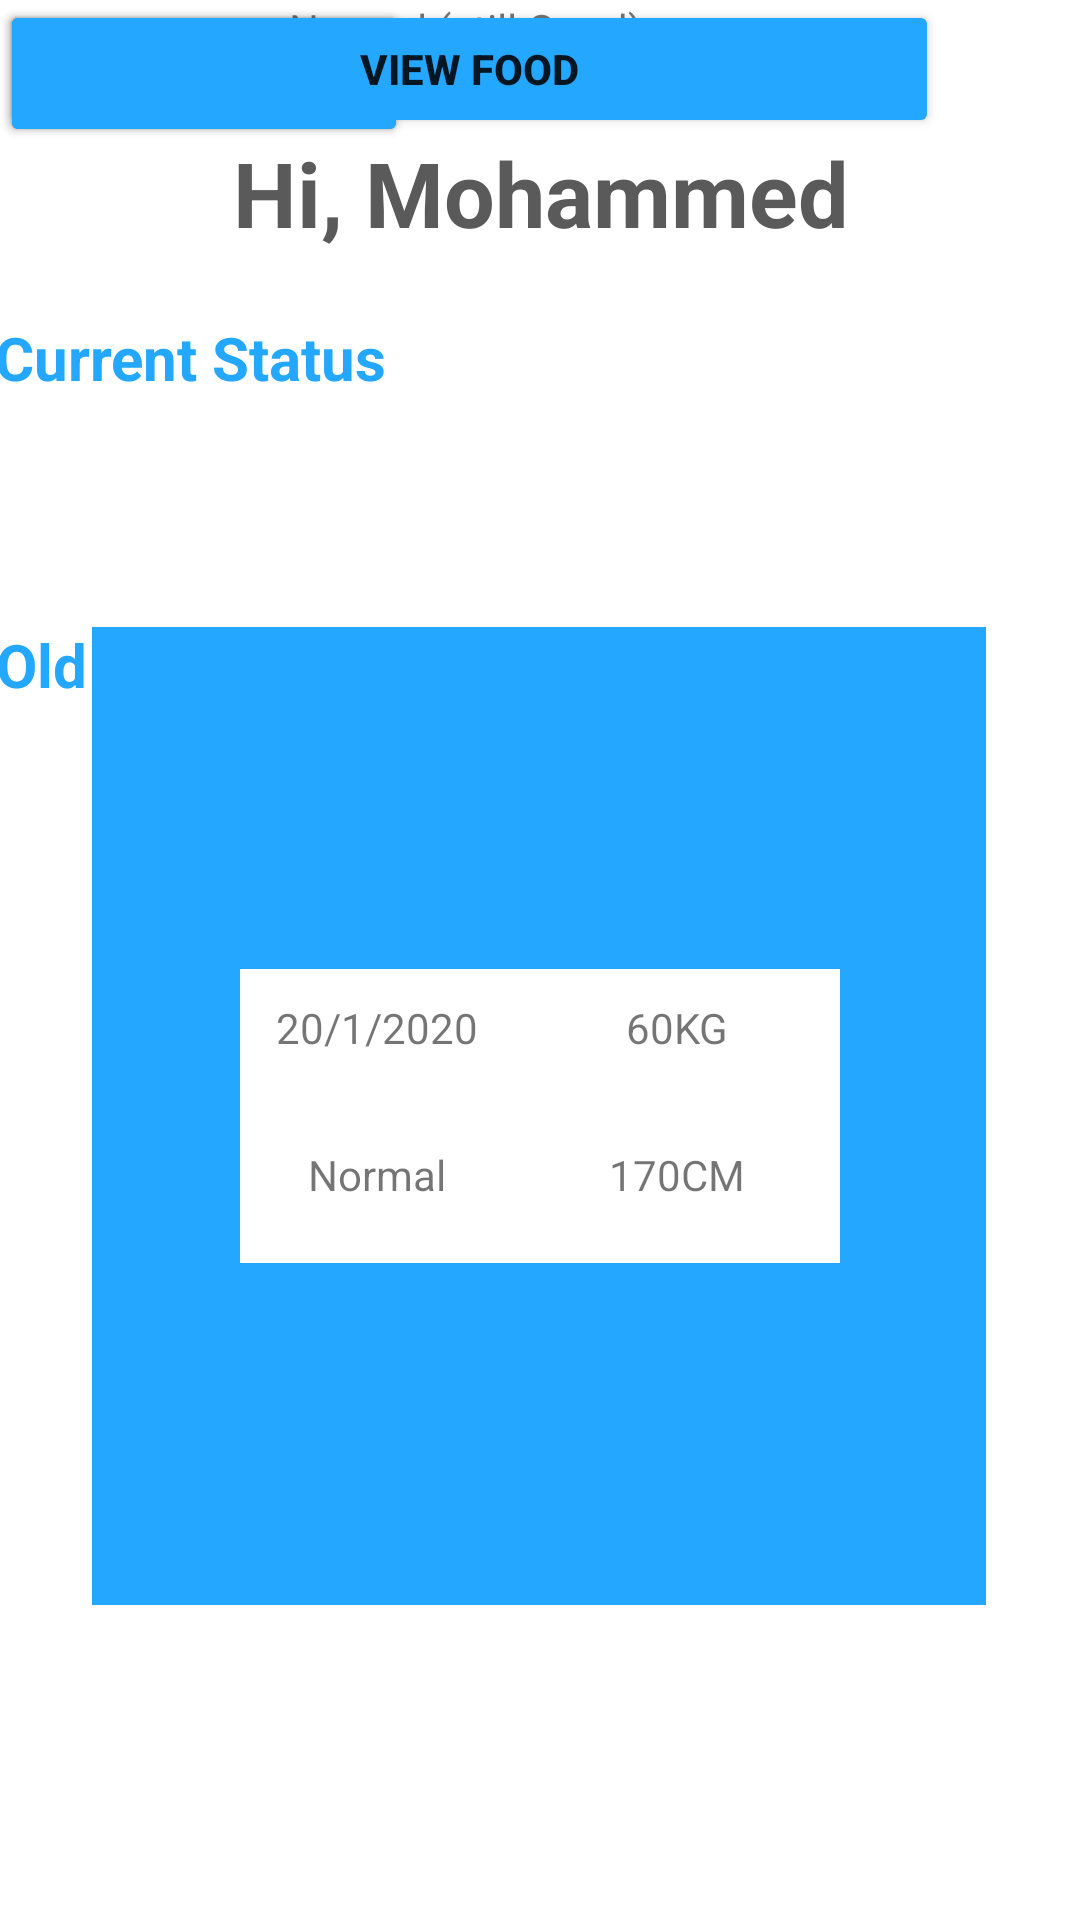

Layout XML and referenced resources for this Android screen:
<!-- AndroidManifest.xml: application theme Theme.BMIv2 -->
<!-- res/layout/activity_user_status.xml -->
<?xml version="1.0" encoding="utf-8"?>
<androidx.constraintlayout.widget.ConstraintLayout xmlns:android="http://schemas.android.com/apk/res/android"
    xmlns:app="http://schemas.android.com/apk/res-auto"
    xmlns:tools="http://schemas.android.com/tools"
    android:layout_width="match_parent"
    android:layout_height="match_parent"
    tools:context=".userStatus">

    <TextView
        android:id="@+id/textView"
        android:layout_width="365dp"
        android:layout_height="39dp"
        android:layout_alignParentStart="true"
        android:layout_alignParentTop="true"
        android:layout_alignParentEnd="true"
        android:layout_alignParentBottom="true"
        android:text="@string/hi_mohammed"
        android:textAlignment="center"
        android:textColor="#5A5A5A"
        android:textSize="30sp"
        android:textStyle="bold"
        app:layout_constraintBottom_toBottomOf="parent"
        app:layout_constraintEnd_toEndOf="parent"
        app:layout_constraintStart_toStartOf="parent"
        app:layout_constraintTop_toTopOf="parent"
        app:layout_constraintVertical_bias="0.073" />


    <TextView
        android:id="@+id/textView1"
        android:layout_width="364dp"
        android:layout_height="23dp"
        android:layout_alignParentStart="true"
        android:layout_alignParentTop="true"
        android:layout_alignParentEnd="true"
        android:layout_alignParentBottom="true"
        android:text="@string/current_status"
        android:textColor="#FF23A7FF"
        android:textSize="20sp"
        android:textStyle="bold"
        app:layout_constraintBottom_toBottomOf="parent"
        app:layout_constraintEnd_toEndOf="parent"
        app:layout_constraintStart_toStartOf="parent"
        app:layout_constraintTop_toTopOf="parent"
        app:layout_constraintVertical_bias="0.171" />


    <TextView
        android:id="@+id/textView2"
        android:layout_width="364dp"
        android:layout_height="23dp"
        android:layout_alignParentStart="true"
        android:layout_alignParentTop="true"
        android:layout_alignParentEnd="true"
        android:layout_alignParentBottom="true"
        android:text="@string/old_status"
        android:textColor="#FF23A7FF"
        android:textSize="20sp"
        android:textStyle="bold"
        app:layout_constraintBottom_toBottomOf="parent"
        app:layout_constraintEnd_toEndOf="parent"
        app:layout_constraintHorizontal_bias="0.489"
        app:layout_constraintStart_toStartOf="parent"
        app:layout_constraintTop_toTopOf="parent"
        app:layout_constraintVertical_bias="0.337" />

    <androidx.constraintlayout.widget.ConstraintLayout
        android:id="@+id/constraintLayout"
        android:layout_width="298dp"
        android:layout_height="326dp"
        android:background="#FF23A7FF"
        android:backgroundTint="#FF23A7FF"
        app:layout_constraintBottom_toBottomOf="parent"
        app:layout_constraintEnd_toEndOf="parent"
        app:layout_constraintHorizontal_bias="0.495"
        app:layout_constraintStart_toStartOf="parent"
        app:layout_constraintTop_toTopOf="parent"
        app:layout_constraintVertical_bias="0.666" />

    <TableLayout
        android:id="@+id/tableLayout2"
        android:layout_width="match_parent"

        android:layout_height="wrap_content"
        android:layout_margin="80dp"
        android:background="@color/white"
        app:layout_constraintBottom_toBottomOf="@+id/constraintLayout"
        app:layout_constraintEnd_toEndOf="@+id/constraintLayout"
        app:layout_constraintStart_toStartOf="@+id/constraintLayout"
        app:layout_constraintTop_toTopOf="@+id/constraintLayout"
        tools:ignore="MissingConstraints">

        <TableRow
            android:layout_width="262dp"
            android:layout_height="107dp">


            <TextView
                android:id="@+id/textView7"
                android:layout_width="wrap_content"
                android:layout_height="49dp"
                android:layout_gravity="center_horizontal"
                android:layout_weight="4"
                android:padding="10sp"
                android:text="@string/_20_1_2020"
                android:textAlignment="center"
                android:textSize="14sp"
                tools:ignore="MissingConstraints"
                tools:layout_editor_absoluteX="50dp"
                tools:layout_editor_absoluteY="168dp" />

            <TextView
                android:id="@+id/textView8"
                android:layout_width="104dp"
                android:layout_height="match_parent"
                android:layout_gravity="center_horizontal"
                android:layout_weight="4"
                android:padding="10sp"
                android:text="@string/_60kg"
                android:textAlignment="center"
                android:textSize="14sp"
                tools:ignore="MissingConstraints"
                tools:layout_editor_absoluteX="50dp"
                tools:layout_editor_absoluteY="168dp" />
        </TableRow>

        <TableRow
            android:layout_width="262dp"
            android:layout_height="107dp">


            <TextView
                android:id="@+id/textView10"
                android:layout_width="wrap_content"
                android:layout_height="49dp"
                android:layout_gravity="center_horizontal"
                android:layout_weight="4"
                android:padding="10sp"
                android:text="@string/normal"
                android:textAlignment="center"
                android:textSize="14sp"
                tools:ignore="MissingConstraints"
                tools:layout_editor_absoluteX="50dp"
                tools:layout_editor_absoluteY="168dp" />

            <TextView
                android:id="@+id/textView9"
                android:layout_width="wrap_content"
                android:layout_height="match_parent"
                android:layout_gravity="center_horizontal"
                android:layout_weight="4"
                android:padding="10sp"
                android:text="@string/_170cm"
                android:textAlignment="center"
                android:textSize="14sp"
                tools:ignore="MissingConstraints"
                tools:layout_editor_absoluteX="50dp"
                tools:layout_editor_absoluteY="168dp" />
        </TableRow>
    </TableLayout>





    <TextView
        android:id="@+id/textView6"
        android:layout_width="311dp"
        android:layout_height="38dp"
        android:text="@string/normal_still_good"
        android:textAlignment="center"
        tools:layout_editor_absoluteX="50dp"
        tools:layout_editor_absoluteY="168dp"
        tools:ignore="MissingConstraints" />

    <Button
        android:id="@+id/button3"
        android:layout_width="136dp"
        android:layout_height="49dp"
        android:backgroundTint="#FF23A7FF"
        android:text="@string/add_food"
        android:textStyle="bold"
        tools:ignore="MissingConstraints"
        tools:layout_editor_absoluteX="50dp"
        tools:layout_editor_absoluteY="611dp" />

    <Button
        android:id="@+id/button4"
        android:layout_width="136dp"
        android:layout_height="49dp"
        android:backgroundTint="#FF23A7FF"
        android:text="@string/add_record"
        android:textColor="#ffffff"
        android:textStyle="bold"
        tools:ignore="MissingConstraints"
        tools:layout_editor_absoluteX="225dp"
        tools:layout_editor_absoluteY="611dp" />

    <Button
        android:id="@+id/button5"
        android:layout_width="313dp"
        android:layout_height="46dp"
        android:backgroundTint="#FF23A7FF"
        android:text="@string/view_food"
        android:textStyle="bold"
        tools:ignore="MissingConstraints"
        tools:layout_editor_absoluteX="49dp"
        tools:layout_editor_absoluteY="660dp" />

</androidx.constraintlayout.widget.ConstraintLayout>
<!-- resources referenced by this layout -->
<resources>
  <string name="_170cm">170CM</string>
  <string name="_20_1_2020">20/1/2020</string>
  <string name="_60kg">60KG</string>
  <string name="add_food">Add Food</string>
  <string name="add_record">Add Record</string>
  <string name="current_status">Current Status</string>
  <string name="hi_mohammed">Hi, Mohammed</string>
  <string name="normal">Normal</string>
  <string name="normal_still_good">Normal (still Good)</string>
  <string name="old_status">Old Status</string>
  <string name="view_food">View Food</string>
  <style name="Theme.BMIv2" parent="Theme.MaterialComponents.DayNight.DarkActionBar">
          
          <item name="colorPrimary">@color/purple_500</item>
          <item name="colorPrimaryVariant">@color/purple_700</item>
          <item name="colorOnPrimary">@color/white</item>
          
          <item name="colorSecondary">@color/teal_200</item>
          <item name="colorSecondaryVariant">@color/teal_700</item>
          <item name="colorOnSecondary">@color/black</item>
          
          <item name="android:statusBarColor" tools:targetApi="l">?attr/colorPrimaryVariant</item>
          
      </style>
  <!-- not gathered from this repository: default colours our renderer supplied (Android Studio template values) -->
  <color name="purple_500">#FF6200EE</color>
  <color name="purple_700">#FF3700B3</color>
  <color name="teal_200">#FF03DAC5</color>
  <color name="teal_700">#FF018786</color>
  <color name="black">#FF000000</color>
  <color name="white">#FFFFFFFF</color>
</resources>
